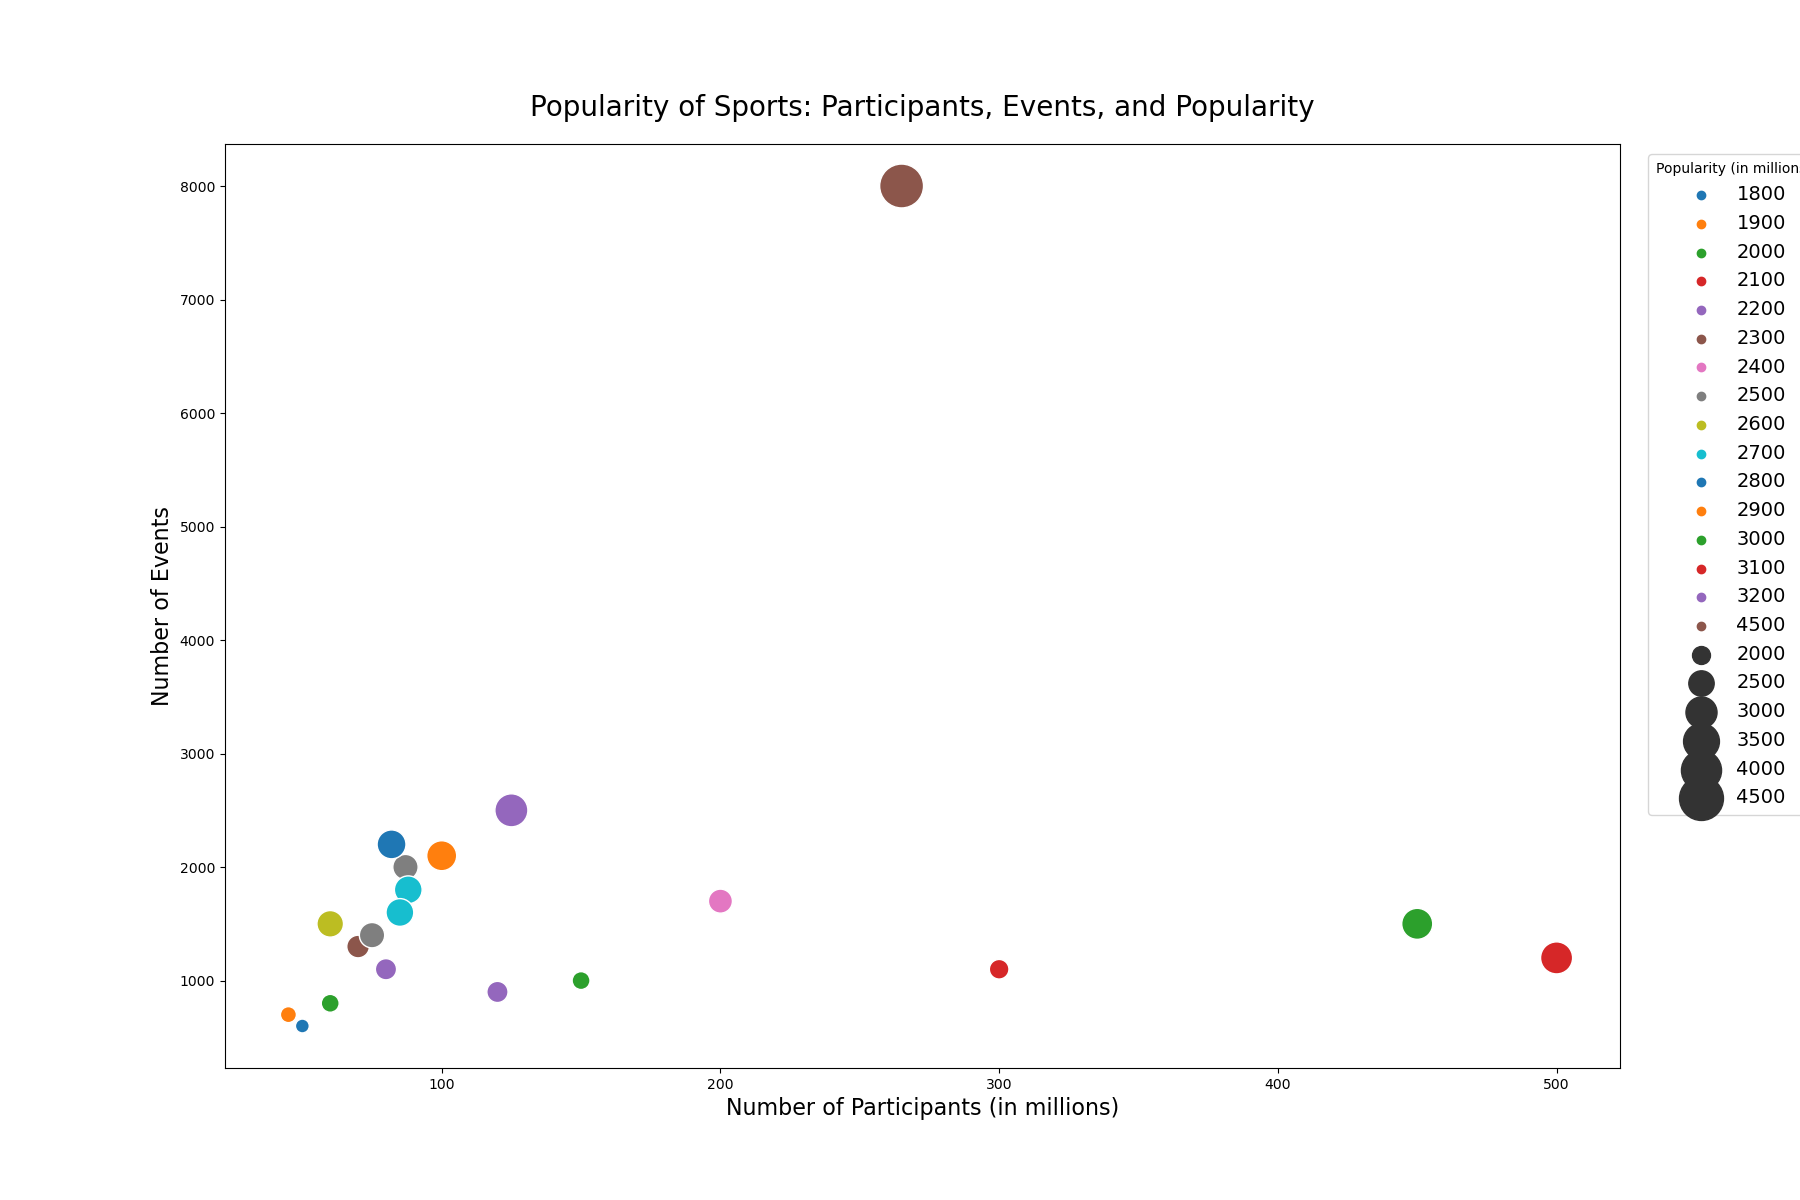

Data behind this chart, as committed beside it:
Sport, Participants, Events, Popularity
Soccer, 265, 8000, 4500
Basketball, 450, 1500, 3000
Tennis, 87, 2000, 2500
Cricket, 125, 2500, 3200
Rugby, 88, 1800, 2700
Golf, 82, 2200, 2800
Swimming, 500, 1200, 3100
Athletics, 100, 2100, 2900
Cycling, 60, 1500, 2600
Boxing, 70, 1300, 2300
Wrestling, 80, 1100, 2200
Volleyball, 200, 1700, 2400
Baseball, 75, 1400, 2500
Ice Hockey, 85, 1600, 2700
Table Tennis, 300, 1100, 2100
Badminton, 150, 1000, 2000
Gymnastics, 120, 900, 2200
Rowing, 50, 600, 1800
Skiing, 45, 700, 1900
Skateboarding, 60, 800, 2000
